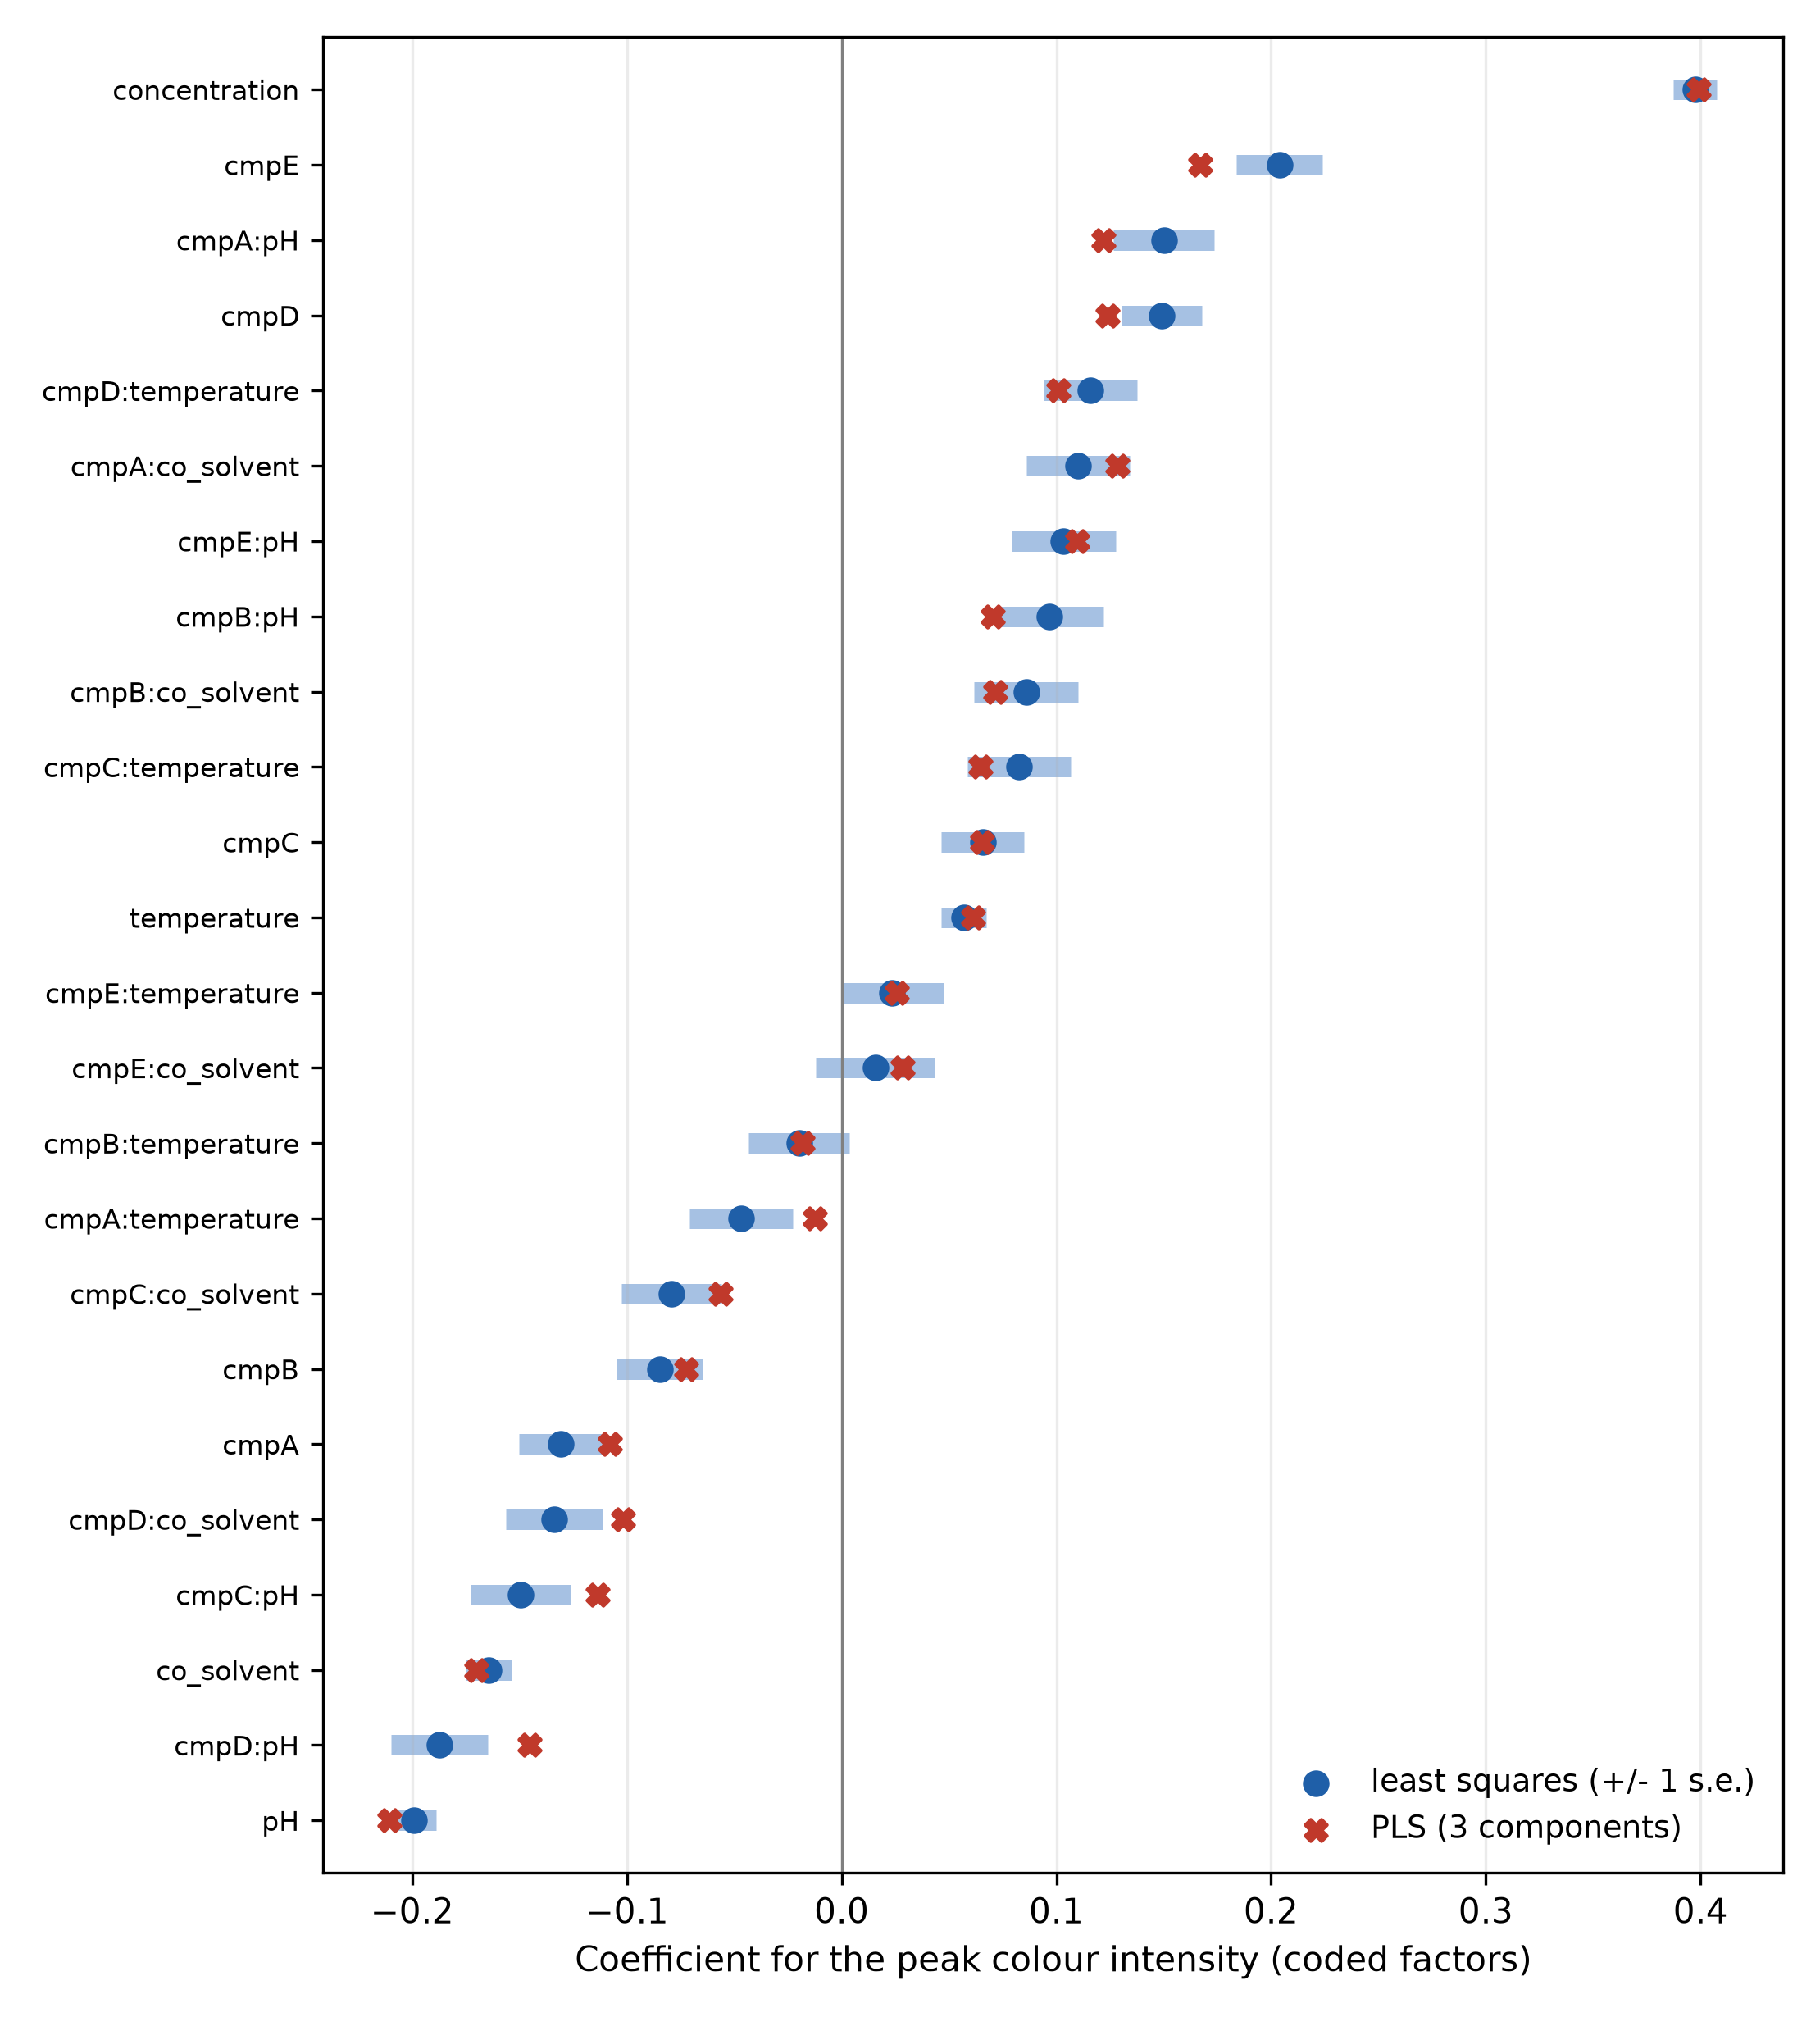

The script that saved this image:
"""Coefficient comparison: least-squares regression vs PLS, same model and response.

Both models are fitted to the peak colour intensity with the same interaction terms (compound
main effects with sum-to-zero coding, their interactions with co-solvent, pH and temperature, and
concentration). The least-squares coefficients and the PLS ``beta_coefficients_`` are shown side by
side; they nearly coincide, so PLS reproduces the regression when enough components are kept.
Regenerates ``colour-coefficient-comparison.png``.
"""

# check-scripts: requires pyoptex -- the I-optimal colour design comes from pyoptex
import matplotlib.pyplot as plt
import numpy as np
import pandas as pd
from patsy import dmatrix

from colour_case_study import build_design, simulate_curves
from process_improve.experiments import analyze_experiment
from process_improve.multivariate.methods import PLS

design = build_design("i_optimal", budget=60)
curves = simulate_curves(design)
cont = ["concentration", "co_solvent", "pH", "temperature"]
adf = design.design[["compound"] + cont].copy()
adf["compound"] = adf["compound"].astype(str)
adf["peak"] = curves.max(axis=1).to_numpy()

rhs = ("C(compound, Sum)*co_solvent + C(compound, Sum)*pH "
       "+ C(compound, Sum)*temperature + concentration")
ols_coef = analyze_experiment(adf, response_column="peak", model="peak ~ " + rhs,
                              analysis_type=["coefficients"])["coefficients"]
ols = {c["term"]: c["coefficient"] for c in ols_coef}
se = {c["term"]: c["std_error"] for c in ols_coef}

X_int = dmatrix(rhs, adf, return_type="dataframe").drop(columns=["Intercept"])
pls = PLS(n_components=3, scale=True).fit(X_int, adf[["peak"]])
beta = np.asarray(pls.beta_coefficients_).ravel()


def short(term):
    return term.replace("C(compound, Sum)[S.", "cmp").replace("]", "")


coef = pd.DataFrame({"term": [short(c) for c in X_int.columns],
                     "OLS": [ols[c] for c in X_int.columns], "SE": [se[c] for c in X_int.columns],
                     "PLS": beta}).sort_values("OLS")
y = np.arange(len(coef))

fig, ax = plt.subplots(figsize=(7.4, 8.2))
# +/- 1 standard error on the least-squares estimate, so the gap between the two fits can be read
# against the estimation uncertainty of each term.
ax.errorbar(coef["OLS"], y, xerr=coef["SE"], fmt="none", ecolor="#9dbbe0", elinewidth=6,
            capsize=0, zorder=1, alpha=0.9)
ax.scatter(coef["OLS"], y, s=46, color="#1f5fa8", marker="o", label="least squares (+/- 1 s.e.)",
           zorder=3)
ax.scatter(coef["PLS"], y, s=40, color="#c0392b", marker="X", label="PLS (3 components)", zorder=3)
ax.axvline(0, color="0.5", lw=0.8)
ax.set_yticks(y)
ax.set_yticklabels(coef["term"], fontsize=8)
ax.set_ylim(-0.7, len(coef) - 0.3)
ax.set_xlabel("Coefficient for the peak colour intensity (coded factors)")
ax.legend(frameon=False, fontsize=9, loc="lower right")
ax.grid(axis="x", alpha=0.25)
fig.tight_layout()
fig.savefig("colour-coefficient-comparison.png", dpi=300, facecolor="w", edgecolor="w",
            transparent=True)
print("saved colour-coefficient-comparison.png")
